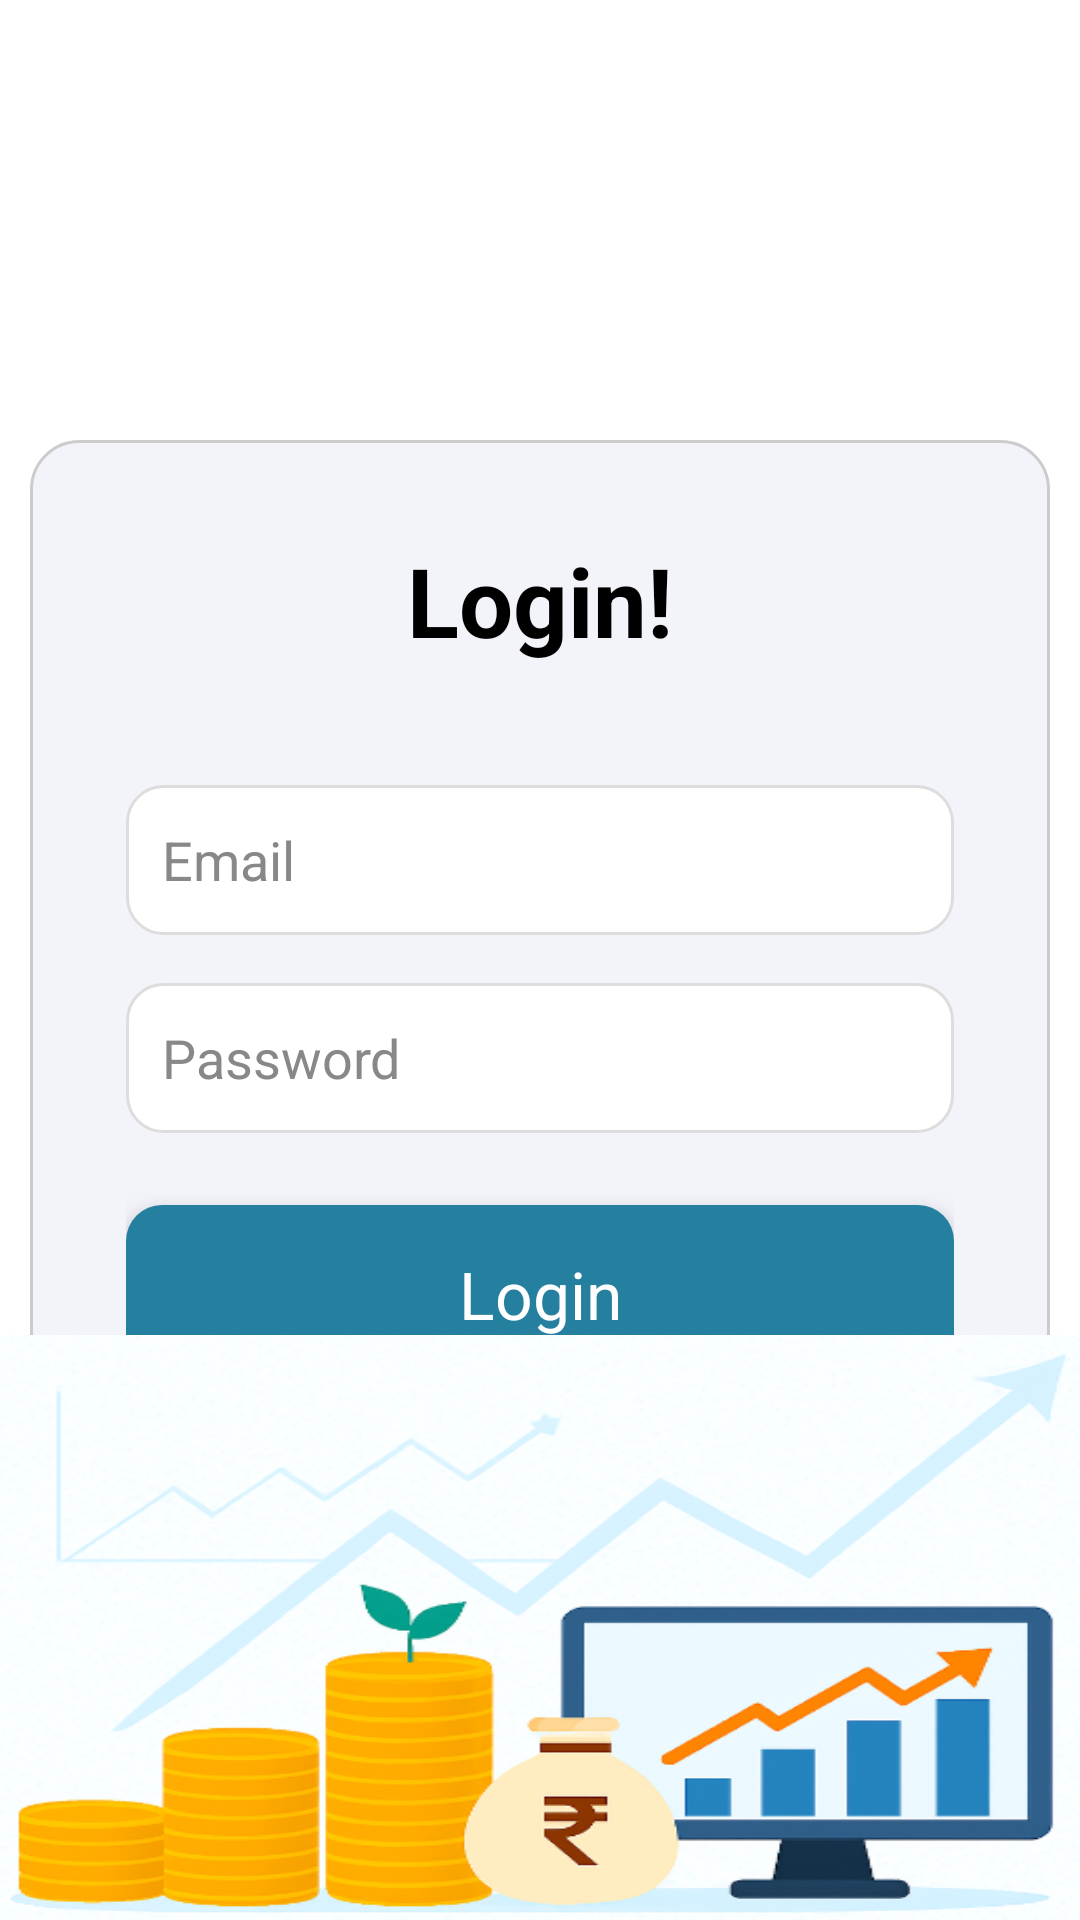

Here is an Android app screen rendered from its layout file. Give the layout XML and the strings, colors and styles it references.
<!-- AndroidManifest.xml: application theme Theme.ShreeFinance -->
<!-- res/layout/activity_login.xml -->
<?xml version="1.0" encoding="utf-8"?>
<RelativeLayout xmlns:android="http://schemas.android.com/apk/res/android"
    android:layout_width="match_parent"
android:background="@color/white"
    android:layout_height="match_parent">

    <ImageView
        android:layout_marginTop="60dp"
        android:layout_width="300dp"
        android:layout_centerHorizontal="true"
        android:layout_height="150dp"
        android:background="@drawable/shreeramfinance"/>
    <ImageView
        android:id="@+id/imgClose"
        android:layout_width="30dp"
        android:layout_height="30dp"
        android:padding="5dp"
        android:layout_marginEnd="10dp"
        android:layout_marginTop="30dp"
        android:layout_alignParentEnd="true"
        android:src="@drawable/close"/>

    
    <LinearLayout
        android:layout_centerInParent="true"
        android:layout_width="match_parent"
        android:layout_height="wrap_content"
        android:orientation="vertical"
        android:gravity="center"
        android:padding="32dp"
        android:layout_margin="10dp"
        android:background="@drawable/bg_gradient">

        
        <TextView
            android:layout_width="wrap_content"
            android:layout_height="wrap_content"
            android:text="Login!"
            android:textSize="32sp"
            android:textStyle="bold"
            android:textColor="@android:color/black"
            android:layout_marginBottom="40dp" />

        
        <EditText
            android:id="@+id/etEmail"
            android:layout_width="match_parent"
            android:layout_height="50dp"
            android:hint="Email"
            android:inputType="textEmailAddress"
            android:padding="12dp"
            android:background="@drawable/edittext_bg"
            android:layout_marginBottom="16dp"
            android:textColor="@android:color/black"
            android:textColorHint="#888888"/>

        
        <EditText
            android:id="@+id/etPassword"
            android:layout_width="match_parent"
            android:layout_height="50dp"
            android:hint="Password"
            android:inputType="textPassword"
            android:padding="12dp"
            android:background="@drawable/edittext_bg"
            android:layout_marginBottom="24dp"
            android:textColor="@android:color/black"
            android:textColorHint="#888888"/>

        
        <TextView
            android:id="@+id/btnLogin"
            android:layout_width="match_parent"
            android:layout_height="wrap_content"
            android:text="Login"
            android:padding="15dp"
            android:textSize="22sp"
            android:textAlignment="center"
            android:background="@drawable/button_bg"
            android:textColor="@android:color/white"
            android:elevation="8dp"/>


    </LinearLayout>
    <ImageView
        android:layout_marginTop="60dp"
        android:layout_width="match_parent"
        android:layout_height="195dp"
        android:layout_alignParentBottom="true"
        android:background="@drawable/chart"/>
</RelativeLayout>
<!-- resources referenced by this layout -->
<resources>
  <color name="white">#FFFFFFFF</color>
  <!-- drawable bg_gradient (drawable) -->
  <?xml version="1.0" encoding="utf-8"?>
  <shape xmlns:android="http://schemas.android.com/apk/res/android">
      
      <solid android:color="#F3F3FA" />
  
      
      <corners android:radius="16dp" />
  
      
      <stroke
          android:width="1dp"
          android:color="#CCCCCC" />
  </shape>
  <!-- drawable button_bg (drawable) -->
  <?xml version="1.0" encoding="utf-8"?>
  <shape xmlns:android="http://schemas.android.com/apk/res/android">
      <gradient android:startColor="#257F9F" android:endColor="#257F9F" android:angle="45"/>
      <corners android:radius="12dp"/>
  </shape>
  <!-- drawable chart: png bitmap (drawable, 210007 bytes) -->
  <!-- drawable edittext_bg (drawable) -->
  <?xml version="1.0" encoding="utf-8"?>
  <shape xmlns:android="http://schemas.android.com/apk/res/android">
      <solid android:color="@android:color/white"/>
      <corners android:radius="12dp"/>
      <padding android:left="10dp" android:top="10dp" android:right="10dp" android:bottom="10dp"/>
      <stroke android:width="1dp" android:color="#DDDDDD"/>
  </shape>
  <style name="Theme.ShreeFinance" parent="Theme.Material3.Light.NoActionBar">
          <item name="android:statusBarColor">@android:color/transparent</item>
          <item name="android:navigationBarColor">@android:color/transparent</item>
          <item name="windowActionBar">false</item>
          <item name="windowNoTitle">true</item>
      </style>
</resources>
